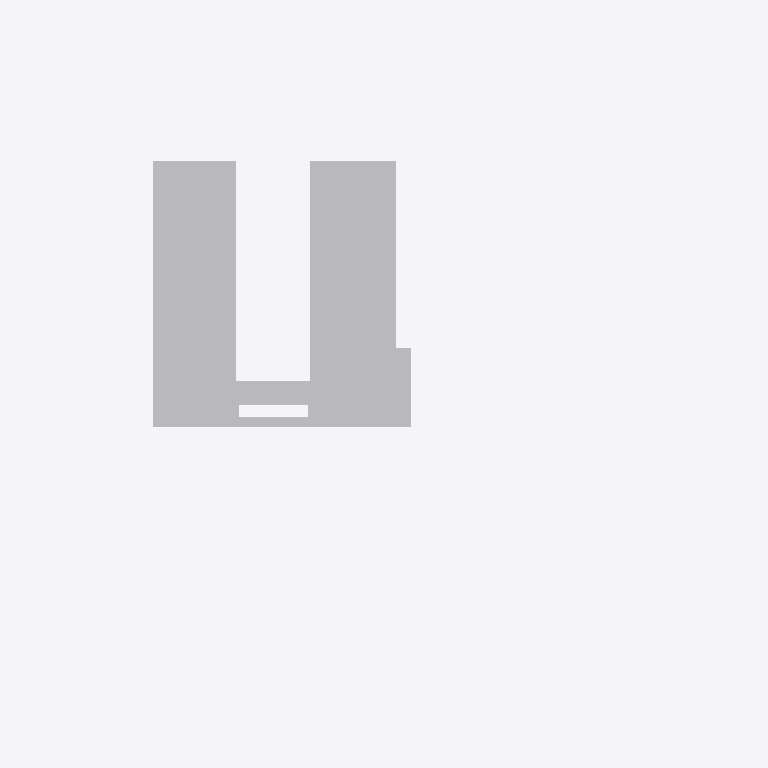
Plan cut of the same IFC building model at storey 'Toiture' (level 11.17 m, cut at 12.57 m), seen from above with north up, elements coloured by IFC class: 1 other element (light grey). Cut surfaces are drawn darker.
Extent 99.2 m × 102.4 m × 11.1 m (x, y, z). Storeys (4): Etage Rouge at 0.00 m; Etage Jaune at 3.66 m; Etage Bleu at 7.32 m; Toiture at 11.17 m. Elements (174): 85 IfcCurtainWall, 72 IfcBuildingElementProxy, 15 IfcWallStandardCase, 2 IfcStair.

HEADER;
FILE_DESCRIPTION(('ViewDefinition [CoordinationView_V2.0]','Option [Drawing Scale: [number]]','Option [Elements to export: Filtered elements]','Option [Partial Structure Display: Entire Model]','Option [IFC Domain: All]','Option [Structural Function: All Elements]','Option [Convert Grid elements: On]','Option [Convert IFC Annotations and ARCHICAD 2D elements: Off]','[24 more]'),'2;1');
FILE_NAME('Modélisation ENSANv2 Architecture 2.ifc','2020-07-27T17:32:43',(''),(''),'The EXPRESS Data Manager Version 5.02.0100.09 : 26 Sep 2013','IFC file generated by GRAPHISOFT ARCHICAD 23.0.0 FRA FULL Windows version (IFC add-on version: 3003 FRA FULL).','');
FILE_SCHEMA(('IFC2X3'));
ENDSEC;
DATA;
#86=IFCPROJECT('344O7vICcwH8qAEnwJDjSU',#30,'ENSA NANCY RECONSTRUCTION','RECONSTRUCTION OF THE ARCHITECTURE SHCOOOL OF NANCY',$,$,$,(#83),#70);
#105=IFCSITE('20FpTZCqJy2vhVJYtjuIce',#30,'Site',$,$,#102,$,$,.ELEMENT.,$,$,$,$,$);
#128=IFCBUILDING('00tMo7QcxqWdIGvc4sMN2A',#30,'ENSA Nancy',$,$,#126,$,$,.ELEMENT.,$,$,$);
#143=IFCBUILDINGSTOREY('2P2GQzR6T42RgHSfSG$kRX',#30,'Toiture',$,$,#141,$,$,.ELEMENT.,11.173);
#327=IFCBUILDINGSTOREY('2YT$cN9GP63hoz6yQGklCA',#30,'Etage Bleu',$,$,#326,$,$,.ELEMENT.,7.316);
#338=IFCBUILDINGSTOREY('3rXyql0mf8kx3ZXg1$Xk9u',#30,'Etage Jaune',$,$,#337,$,$,.ELEMENT.,3.658);
#1649=IFCBUILDINGSTOREY('3jXFMoLT5BEAhZd8PvR9OE',#30,'Etage Rouge',$,$,#1648,$,$,.ELEMENT.,0.0);
#208=IFCBUILDINGELEMENTPROXY('3osiDdyhT2_fqzSfrSWut_',#30,'Dalle-004','Descriptiontest',$,#156,#203,'F2DAC367-F2B7-42FA-9D3D-729D5C838DFE',$);
ENDSEC;